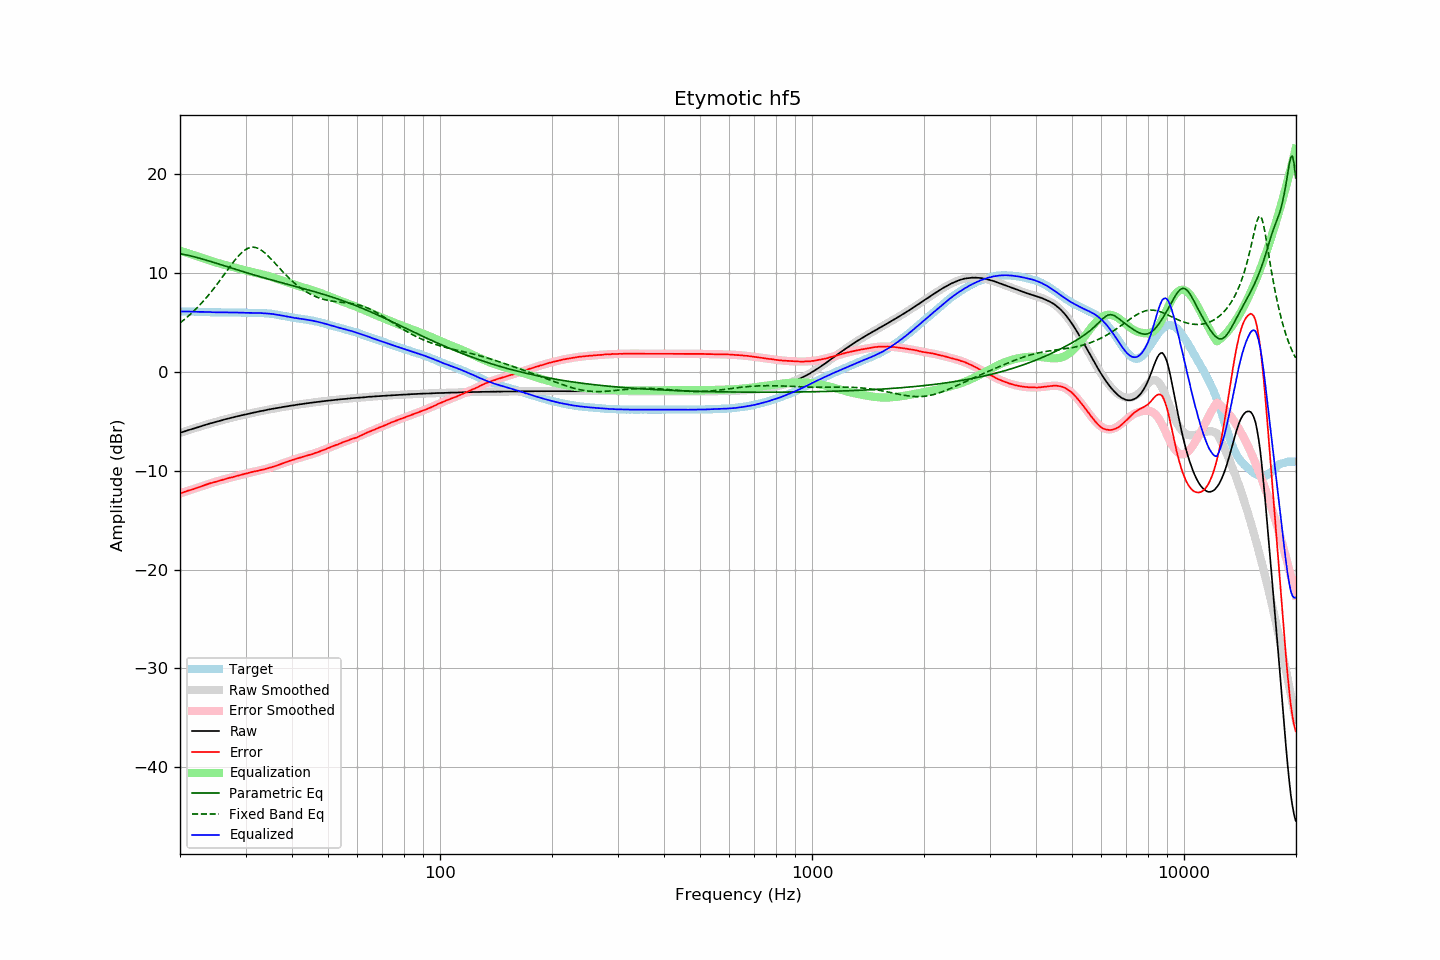

The table this chart was drawn from, first rows:
frequency, raw, error, smoothed, error_smoothed, equalization, parametric_eq, fixed_band_eq, equalized_raw, equalized_smoothed, target
20.00, -6.15, -12.28, -6.15, -12.28, 12.28, 11.98, 4.97, 6.13, 6.13, 6.13
20.20, -6.10, -12.23, -6.10, -12.23, 12.23, 11.95, 5.10, 6.13, 6.13, 6.13
20.40, -6.04, -12.17, -6.05, -12.18, 12.18, 11.92, 5.23, 6.13, 6.13, 6.13
20.61, -5.99, -12.12, -6.00, -12.12, 12.12, 11.88, 5.36, 6.13, 6.13, 6.13
20.81, -5.94, -12.06, -5.94, -12.07, 12.07, 11.85, 5.50, 6.12, 6.12, 6.12
21.02, -5.88, -12.00, -5.89, -12.01, 12.01, 11.81, 5.64, 6.13, 6.12, 6.12
21.23, -5.84, -11.96, -5.84, -11.96, 11.96, 11.78, 5.78, 6.12, 6.12, 6.12
21.44, -5.79, -11.92, -5.79, -11.91, 11.91, 11.74, 5.93, 6.11, 6.12, 6.13
21.66, -5.74, -11.86, -5.74, -11.85, 11.85, 11.70, 6.08, 6.11, 6.11, 6.12
21.87, -5.69, -11.81, -5.69, -11.80, 11.80, 11.66, 6.24, 6.10, 6.11, 6.12
22.09, -5.64, -11.75, -5.64, -11.74, 11.74, 11.61, 6.40, 6.10, 6.11, 6.11
22.31, -5.59, -11.70, -5.59, -11.69, 11.69, 11.57, 6.56, 6.10, 6.10, 6.11
22.54, -5.54, -11.64, -5.54, -11.63, 11.63, 11.53, 6.73, 6.09, 6.10, 6.10
22.76, -5.49, -11.59, -5.49, -11.58, 11.58, 11.48, 6.91, 6.09, 6.09, 6.10
22.99, -5.43, -11.52, -5.44, -11.53, 11.53, 11.43, 7.08, 6.09, 6.09, 6.09
23.22, -5.38, -11.46, -5.39, -11.47, 11.47, 11.39, 7.27, 6.09, 6.08, 6.08
23.45, -5.33, -11.41, -5.34, -11.42, 11.42, 11.34, 7.45, 6.08, 6.08, 6.08
23.69, -5.28, -11.35, -5.29, -11.36, 11.36, 11.29, 7.64, 6.08, 6.07, 6.07
23.92, -5.23, -11.29, -5.24, -11.31, 11.31, 11.24, 7.84, 6.07, 6.06, 6.06
24.16, -5.18, -11.24, -5.20, -11.26, 11.26, 11.19, 8.04, 6.07, 6.06, 6.06
24.40, -5.15, -11.21, -5.15, -11.21, 11.21, 11.14, 8.24, 6.05, 6.06, 6.06
24.65, -5.10, -11.16, -5.10, -11.16, 11.16, 11.09, 8.45, 6.05, 6.05, 6.06
24.89, -5.06, -11.12, -5.06, -11.11, 11.11, 11.04, 8.66, 6.04, 6.05, 6.06
25.14, -5.01, -11.06, -5.01, -11.06, 11.06, 10.99, 8.87, 6.04, 6.05, 6.05
25.39, -4.97, -11.01, -4.97, -11.01, 11.01, 10.94, 9.09, 6.04, 6.05, 6.04
25.65, -4.92, -10.96, -4.92, -10.97, 10.97, 10.89, 9.31, 6.04, 6.05, 6.04
25.91, -4.88, -10.92, -4.88, -10.92, 10.92, 10.84, 9.53, 6.04, 6.04, 6.04
26.16, -4.83, -10.88, -4.83, -10.88, 10.88, 10.79, 9.76, 6.04, 6.04, 6.05
26.43, -4.78, -10.83, -4.79, -10.83, 10.83, 10.73, 9.98, 6.05, 6.04, 6.05
26.69, -4.74, -10.79, -4.75, -10.79, 10.79, 10.68, 10.21, 6.05, 6.04, 6.05
26.96, -4.70, -10.74, -4.71, -10.75, 10.75, 10.63, 10.43, 6.04, 6.04, 6.04
27.23, -4.65, -10.69, -4.66, -10.70, 10.70, 10.58, 10.65, 6.05, 6.04, 6.04
27.50, -4.62, -10.66, -4.62, -10.66, 10.66, 10.53, 10.87, 6.03, 6.04, 6.04
27.77, -4.58, -10.63, -4.58, -10.62, 10.62, 10.48, 11.09, 6.03, 6.04, 6.05
28.05, -4.53, -10.57, -4.54, -10.57, 10.57, 10.43, 11.29, 6.04, 6.03, 6.04
28.33, -4.50, -10.53, -4.50, -10.53, 10.53, 10.37, 11.49, 6.03, 6.03, 6.03
28.62, -4.46, -10.48, -4.46, -10.49, 10.49, 10.32, 11.68, 6.02, 6.02, 6.02
28.90, -4.43, -10.46, -4.43, -10.44, 10.44, 10.27, 11.86, 6.01, 6.02, 6.03
29.19, -4.38, -10.40, -4.39, -10.40, 10.40, 10.22, 12.02, 6.02, 6.01, 6.02
29.48, -4.35, -10.36, -4.35, -10.36, 10.36, 10.17, 12.17, 6.01, 6.01, 6.01
29.78, -4.31, -10.31, -4.32, -10.32, 10.32, 10.12, 12.30, 6.00, 6.00, 6.00
30.08, -4.28, -10.28, -4.28, -10.28, 10.28, 10.07, 12.41, 5.99, 6.00, 6.00
30.38, -4.24, -10.23, -4.24, -10.24, 10.24, 10.02, 12.50, 5.99, 5.99, 5.99
30.68, -4.21, -10.19, -4.21, -10.20, 10.20, 9.97, 12.57, 5.98, 5.99, 5.98
30.99, -4.17, -10.15, -4.17, -10.16, 10.16, 9.93, 12.61, 5.98, 5.98, 5.98
31.30, -4.13, -10.11, -4.14, -10.12, 10.12, 9.88, 12.63, 5.98, 5.98, 5.98
31.61, -4.10, -10.08, -4.10, -10.08, 10.08, 9.83, 12.63, 5.98, 5.98, 5.98
31.93, -4.06, -10.03, -4.07, -10.04, 10.04, 9.78, 12.60, 5.98, 5.98, 5.97
32.24, -4.03, -10.01, -4.03, -10.00, 10.00, 9.73, 12.55, 5.97, 5.97, 5.98
32.57, -3.99, -9.96, -4.00, -9.97, 9.97, 9.69, 12.48, 5.97, 5.97, 5.97
32.89, -3.96, -9.93, -3.96, -9.93, 9.93, 9.64, 12.39, 5.96, 5.97, 5.97
33.22, -3.92, -9.89, -3.93, -9.89, 9.89, 9.59, 12.29, 5.97, 5.96, 5.97
33.55, -3.90, -9.86, -3.90, -9.85, 9.85, 9.55, 12.16, 5.95, 5.95, 5.96
33.89, -3.86, -9.81, -3.86, -9.81, 9.81, 9.50, 12.03, 5.94, 5.94, 5.95
34.23, -3.83, -9.76, -3.83, -9.77, 9.77, 9.45, 11.88, 5.93, 5.93, 5.93
34.57, -3.79, -9.72, -3.80, -9.72, 9.72, 9.41, 11.72, 5.93, 5.92, 5.93
34.92, -3.76, -9.67, -3.77, -9.67, 9.67, 9.36, 11.55, 5.91, 5.90, 5.91
35.27, -3.73, -9.63, -3.74, -9.62, 9.62, 9.32, 11.38, 5.89, 5.89, 5.90
35.62, -3.70, -9.57, -3.71, -9.57, 9.57, 9.27, 11.21, 5.87, 5.86, 5.87
35.97, -3.68, -9.53, -3.68, -9.52, 9.52, 9.23, 11.03, 5.84, 5.84, 5.85
... 635 more rows
